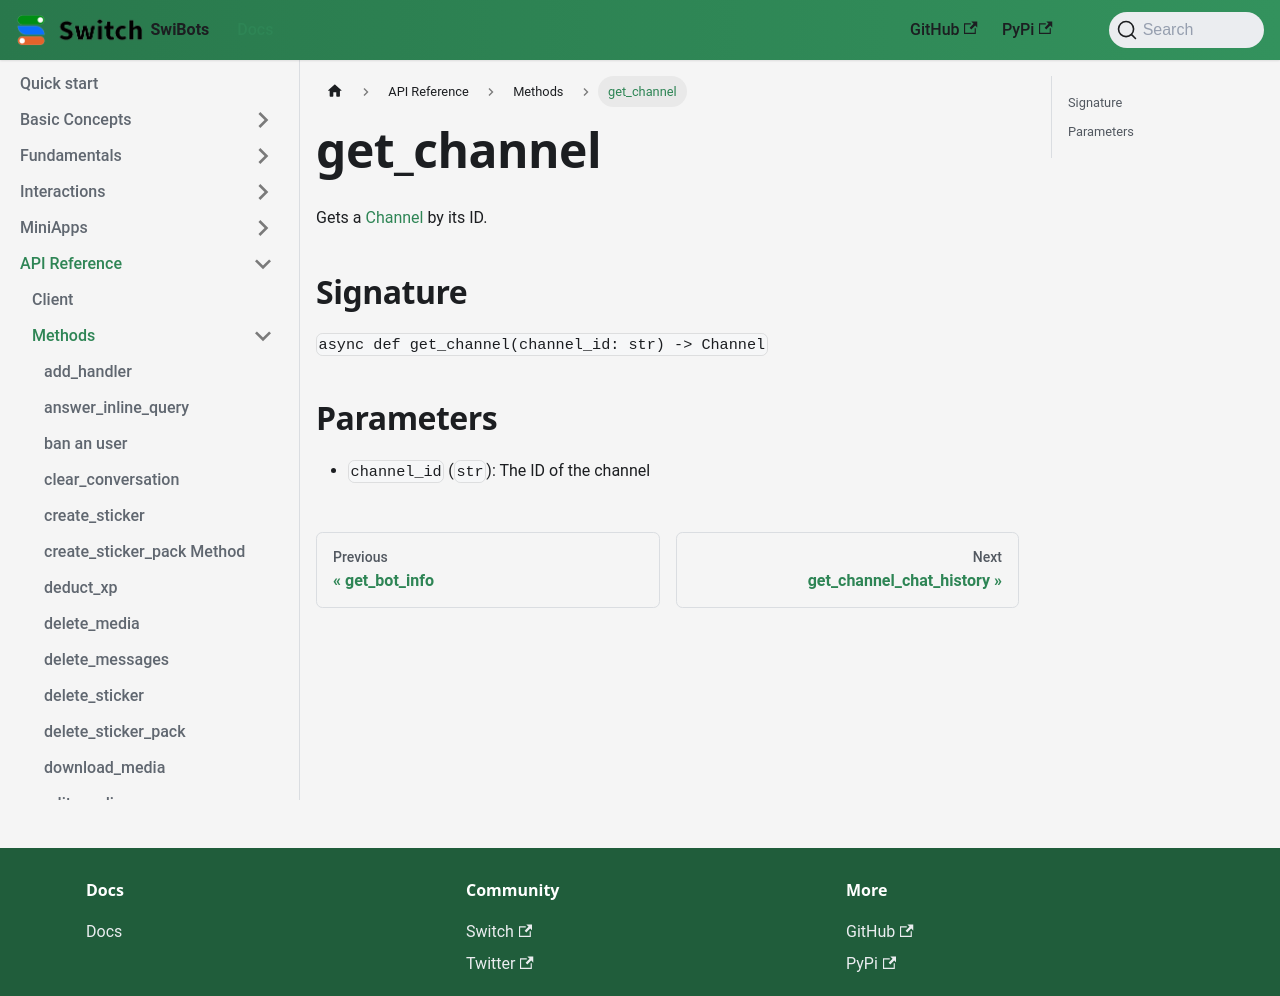

repository: switchcollab/Switch-Bots-Python-Library · page: docs/api_reference/methods/get_channel/index.html · generator: docusaurus

# get_channel

Gets a [Channel](../types/channel) by its ID.

## Signature

`async def get_channel(channel_id: str) -> Channel`

## Parameters

- `channel_id` (`str`): The ID of the channel
